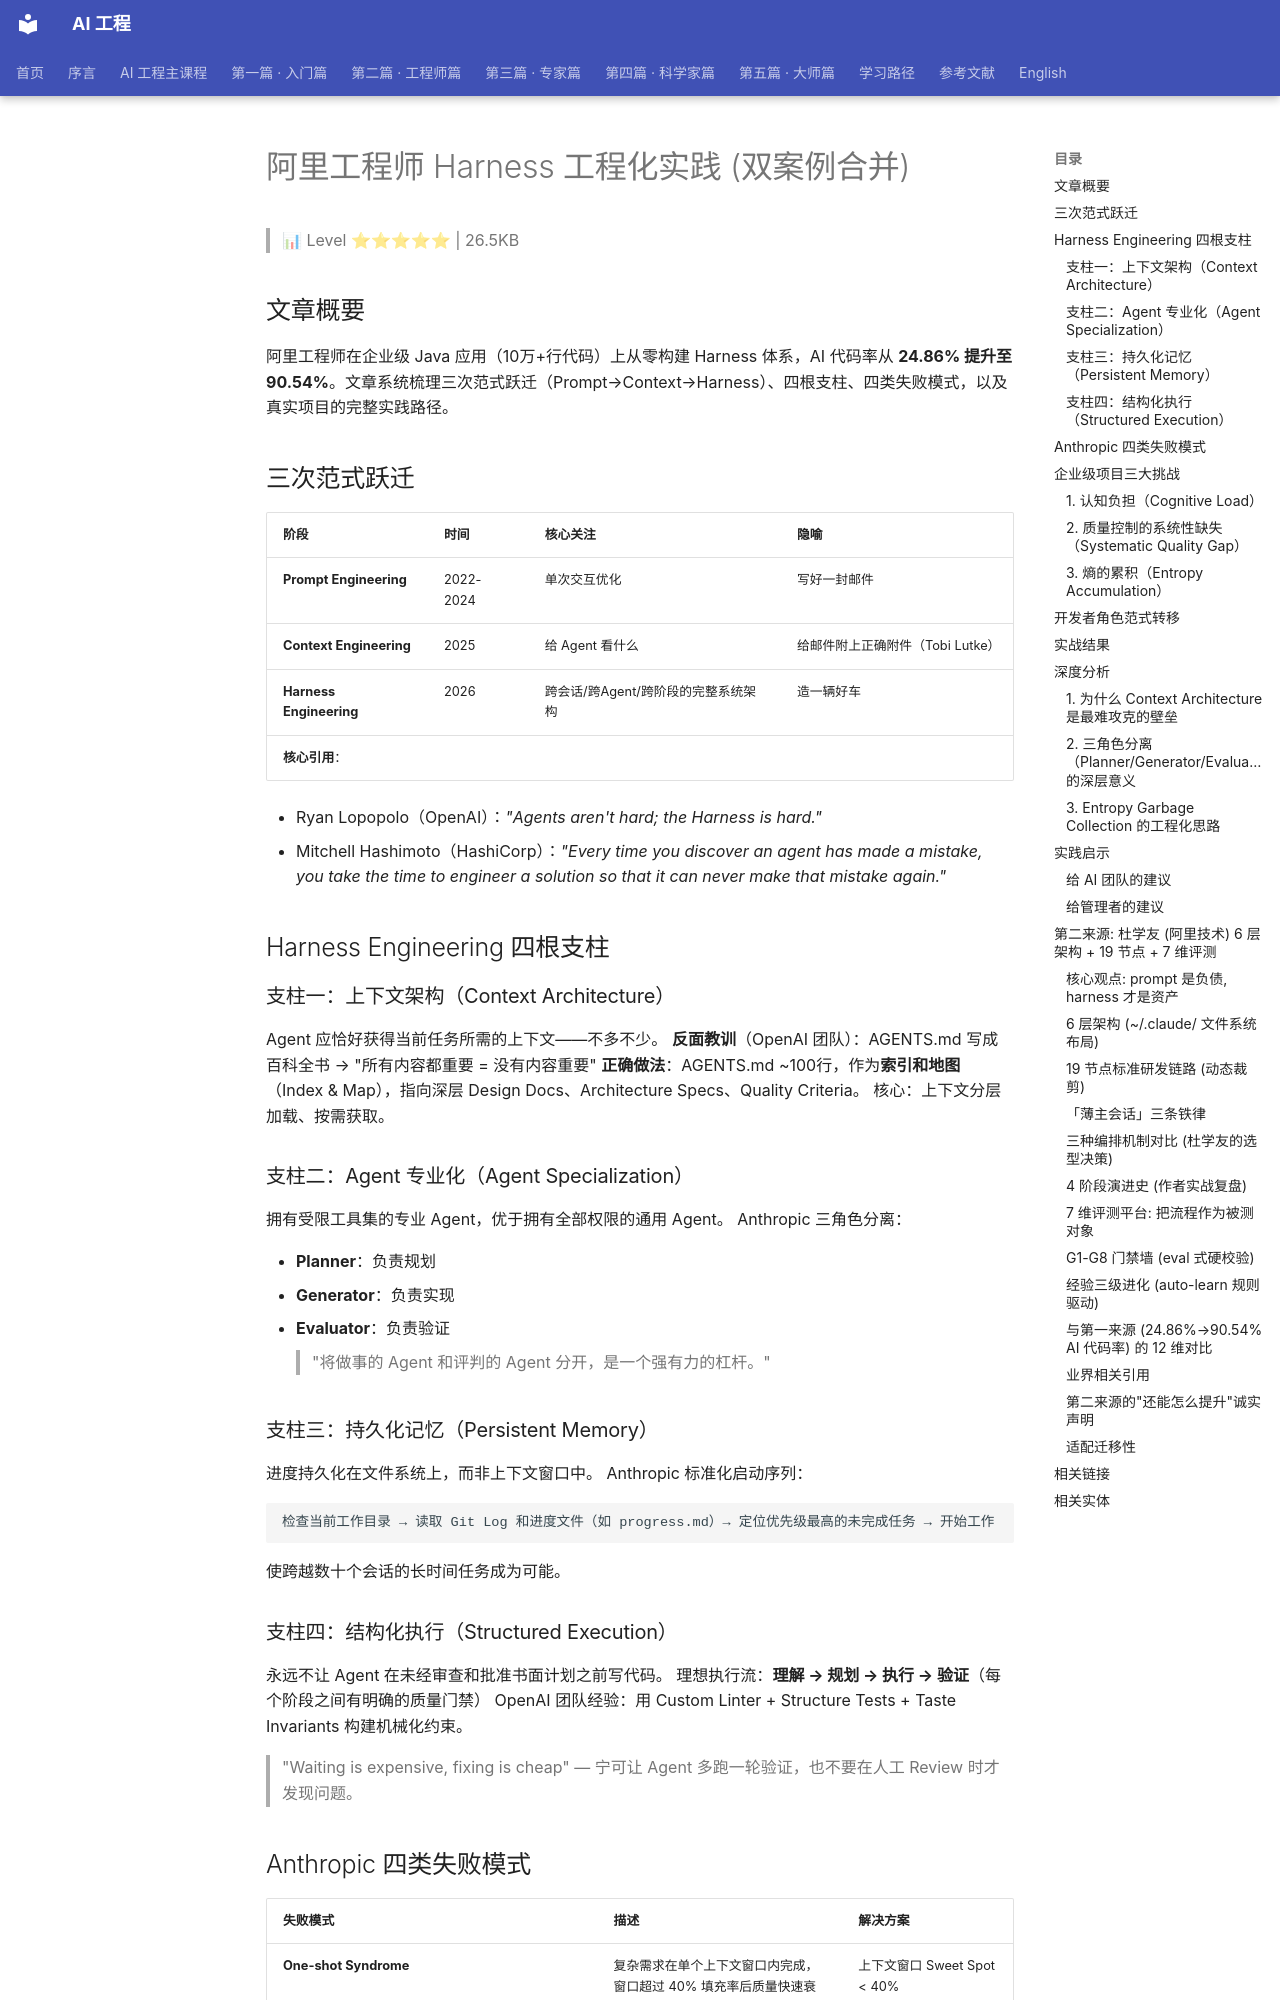

repository: QianJinGuo/wiki-book · page: ch05/097-harness.html · generator: mkdocs

# 阿里工程师 Harness 工程化实践 (双案例合并)

> 📊 Level ⭐⭐⭐⭐⭐ | 26.5KB

## 文章概要
阿里工程师在企业级 Java 应用（10万+行代码）上从零构建 Harness 体系，AI 代码率从 **24.86% 提升至 90.54%**。文章系统梳理三次范式跃迁（Prompt→Context→Harness）、四根支柱、四类失败模式，以及真实项目的完整实践路径。

## 三次范式跃迁
| 阶段 | 时间 | 核心关注 | 隐喻 |
|------|------|----------|------|
| **Prompt Engineering** | 2022-2024 | 单次交互优化 | 写好一封邮件 |
| **Context Engineering** | 2025 | 给 Agent 看什么 | 给邮件附上正确附件（Tobi Lutke） |
| **Harness Engineering** | 2026 | 跨会话/跨Agent/跨阶段的完整系统架构 | 造一辆好车 |
**核心引用**：

- Ryan Lopopolo（OpenAI）：*"Agents aren't hard; the Harness is hard."*
- Mitchell Hashimoto（HashiCorp）：*"Every time you discover an agent has made a mistake, you take the time to engineer a solution so that it can never make that mistake again."*

## Harness Engineering 四根支柱
### 支柱一：上下文架构（Context Architecture）
Agent 应恰好获得当前任务所需的上下文——不多不少。
**反面教训**（OpenAI 团队）：AGENTS.md 写成百科全书 → "所有内容都重要 = 没有内容重要"
**正确做法**：AGENTS.md ~100行，作为**索引和地图**（Index & Map），指向深层 Design Docs、Architecture Specs、Quality Criteria。
核心：上下文分层加载、按需获取。

### 支柱二：Agent 专业化（Agent Specialization）
拥有受限工具集的专业 Agent，优于拥有全部权限的通用 Agent。
Anthropic 三角色分离：

- **Planner**：负责规划
- **Generator**：负责实现
- **Evaluator**：负责验证
> "将做事的 Agent 和评判的 Agent 分开，是一个强有力的杠杆。"

### 支柱三：持久化记忆（Persistent Memory）
进度持久化在文件系统上，而非上下文窗口中。
Anthropic 标准化启动序列：
```
检查当前工作目录 → 读取 Git Log 和进度文件（如 progress.md）→ 定位优先级最高的未完成任务 → 开始工作
```
使跨越数十个会话的长时间任务成为可能。

### 支柱四：结构化执行（Structured Execution）
永远不让 Agent 在未经审查和批准书面计划之前写代码。
理想执行流：**理解 → 规划 → 执行 → 验证**（每个阶段之间有明确的质量门禁）
OpenAI 团队经验：用 Custom Linter + Structure Tests + Taste Invariants 构建机械化约束。
> "Waiting is expensive, fixing is cheap" — 宁可让 Agent 多跑一轮验证，也不要在人工 Review 时才发现问题。

## Anthropic 四类失败模式
| 失败模式 | 描述 | 解决方案 |
|----------|------|----------|
| **One-shot Syndrome** | 复杂需求在单个上下文窗口内完成，窗口超过 40% 填充率后质量快速衰退 | 上下文窗口 Sweet Spot < 40% |
| **Premature Victory Declaration** | Agent 完成部分工作就宣布结束，核心功能未实现或验证 | 引入端到端验证（Puppeteer MCP 截图） |
| **Premature Feature Completion** | Agent 认为功能已实现但未做端到端测试，部署后关键路径不通 | Browser Automation 自动化验证 |
| **Cold Start Problem** | 多次会话间缺乏持久化记忆，新会话需大量 Token 重新理解项目 | progress.md + 持久化记忆体系 |
**共同根源**：Agent 缺乏外部的结构化约束（Structured Constraints）和反馈机制（Feedback Mechanisms）。
**根本能力缺陷**：*"Agents are incapable of accurately evaluating their own work"*

## 企业级项目三大挑战
### 1. 认知负担（Cognitive Load）
企业级 Java 应用特征：10万+行代码，HSF/Dubbo/gRPC、Temporal/LiteFlow、Apollo/Nacos、Tair/Redis 等。
Agent 的知识边界等于代码库的文件边界。如果某条架构约定不在代码库中以机器可读的形式存在，对 Agent 来说它就不存在。
**隐性知识问题**：

- 某条链路是高频变更区（过去一年数十次 XML 改动）
- 某个全局配置类在项目中有近百处引用
- 价格字段必须用 `long` 类型且单位为分
